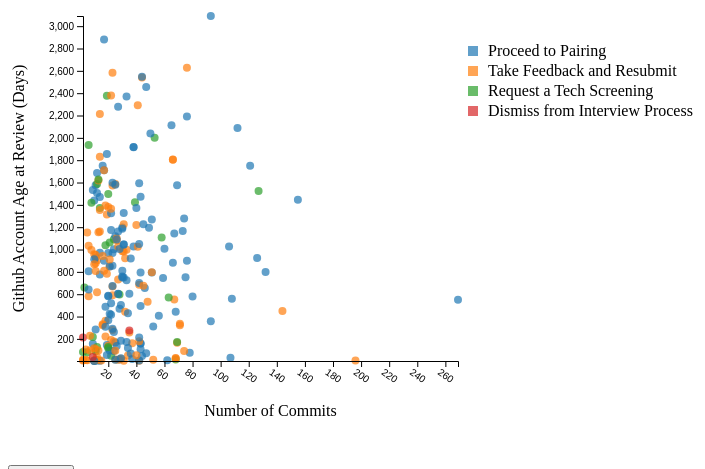
D3 v4 page, settled after 360 driven frames (6 s of simulated time); the page loaded 1 data file(s).


// ── format.js
function format(d) {
  var parseDate = d3.timeParse("%Y-%m-%d");
  var parseTime = d3.timeParse("%H:%M");

  return  {
    name : d['Name'],
    user : d['User Name'],
    account_date : parseDate(d['Account Creation Date']),
    review_date : parseDate(d['Review Date']),
    review_time : parseTime(d['Review Time']),
    account_age : +d['Account Age'],
    followers : +d['Follower Count'],
    public_repos : +d['Public Repos Owned'],
    repo : d['Repo Name'],
    commit_count : +d['Commit Count'],
    lang : d['Language'],
    lang_count : +d['Language Count'],
    contributors : +d['Contributor Count'],
    commit_mean : +d['Commit Size Mean'],
    commit_std : +d['Commit Size STD'],
    commit_max : +d['Commit Size Max'],
    commit_min : +d['Commit Size Max'],
    addition_mean : +d['Additions Mean'],
    addition_std : +d['Additions STD'],
    addition_max : +d['Additions Max'],
    addition_min : +d['Additions Max'],
    deletions_mean : +d['Deletions Mean'],
    deletions_std : +d['Deletions STD'],
    deletions_max : +d['Deletions Max'],
    deletions_min : +d['Deletions Max'],
    next_step : d['Next Step']
  };
}

var varTypes = {
  name :           { type : 'string', label : 'Candidate Name'},
  user :           { type : 'string', label : 'Github Username'},
  account_date :   { type : 'time', label : 'Github Account Creation Date'},
  review_date :    { type : 'time', label : 'Kata Review Date'},
  review_time :    { type : 'time', label : 'Kata Review Time of Day'},
  account_age :    { type : 'num', label : 'Github Account Age at Review (Days)'},
  followers :      { type : 'num', label : 'Github Followers'},
  public_repos :   { type : 'num', label : 'Number of public Repositories'},
  repo :           { type : 'string', label : 'Kata Repository Name'},
  commit_count :   { type : 'num', label : 'Number of Commits'},
  lang :           { type : 'string', label : 'Kata Language'},
  lang_count :     { type : 'num', label : 'Number of Languages'},
  contributors :   { type : 'num', label : 'Number of Contributors'},
  commit_mean :    { type : 'num', label : 'Mean Commits Size (Lines of Code)'},
  commit_std :     { type : 'num', label : 'Standard Deviation for Commit Size (Lines of Code)'},
  commit_max :     { type : 'num', label : 'Max Commit Size (Lines of Code)'},
  commit_min :     { type : 'num', label : 'Min Commit Size (Lines of Code)'},
  addition_mean :  { type : 'num', label : 'Mean Number of Additions (Lines of Code)'},
  addition_std :   { type : 'num', label : 'Standard Deviation for Additions (Lines of Code)'},
  addition_max :   { type : 'num', label : 'Max Number of Additions (Lines of Code)'},
  addition_min :   { type : 'num', label : 'Min Number of Addition (Lines of Code)'},
  deletions_mean : { type : 'num', label : 'Mean Number of Deletions (Lines of Code)'},
  deletions_std :  { type : 'num', label : 'Standard Deviation for Deletions (Lines of Code)'},
  deletions_max :  { type : 'num', label : 'Max Number of Deletions (Lines of Code)'},
  deletions_min :  { type : 'num', label : 'Min Number of Deletions (Lines of Code)'},
  next_step :      { type : 'string', label : 'Next Step for this Candidate'}
};

var stepDescriptions = {
  pairing : 'Proceed to Pairing',
  resubmit : 'Take Feedback and Resubmit',
  'tech screen' : 'Request a Tech Screening',
  dismiss : 'Dismiss from Interview Process'
};

// ── plot.js
// set the dimensions and margins of the graph
var margin = {top: 30, right: 500, bottom: 100, left: 75},
width = 950 - margin.left - margin.right,
height = 475 - margin.top - margin.bottom;

// set the ranges
var color = d3.scaleOrdinal(d3.schemeCategory10);

// Tooltip
var divTooltip = d3.select("body").append("div").attr("class", "toolTip").style("opacity", 0);

// append the svg object
var svg = d3.select("body").append("svg")
.attr("width", width + margin.left + margin.right)
.attr("height", height + margin.top + margin.bottom)
.append("g")
.attr("transform", "translate(" + margin.left + "," + margin.top + ")");

var xScaleLinear = d3.scaleLinear().range([0, width]);
var yScaleLinear = d3.scaleLinear().range([height, 0]);

var xScaleTime = d3.scaleTime().range([0, width]);
var yScaleTime = d3.scaleTime().range([height, 0]);

var x_variable = 'commit_count';
var y_variable = 'account_age';

function update_plot(data, x_var, y_var) {
  // Get the correct axis
  var xScale;
  var yScale;
  if(varTypes[x_var].type == 'num') {
    xScale = xScaleLinear;
  } else {
    xScale = xScaleTime;
  }

  if(varTypes[y_var].type == 'num') {
    yScale = yScaleLinear;
  } else {
    yScale = yScaleTime;
  }

  // Scale the range of the data
  xScale.domain(d3.extent(data, function(d) { return d[x_var]; }));
  yScale.domain(d3.extent(data, function(d) { return d[y_var]; }));

  // Add the scatterplot
  var dots = svg.selectAll("circle").data(data)

  dots.enter().append("circle")
  .attr("r", 4)
  .attr("fill", function(d) { return color(d.next_step); })
  .attr("opacity", 0.70)
  .on("mouseover", function(d) {
    divTooltip.transition().duration(200).style("opacity", .9);
    divTooltip.style("left", d3.event.pageX+"px");
    divTooltip.style("top", d3.event.pageY+"px");
    divTooltip.style("position", "absolute");
    divTooltip.style("display", "inline-block");
    divTooltip.html(d.user + "/" + d.repo);
  })
  .on("mouseout", function(d){
    divTooltip.transition().duration(500).style("opacity", 0);
  })
  .merge(dots).transition()
  .attr("cx", function(d) { return xScale(d[x_var]); })
  .attr("cy", function(d) { return yScale(d[y_var]); });

  dots.exit().remove();

  svg.selectAll(".axis").remove()

  // Add the X Axis
  svg.append("g")
  .attr("class", "axis")
  .attr("transform", "translate(0," + height + ")")
  .call(d3.axisBottom(xScale))
  .selectAll("text")
  .attr("transform", "rotate(35)")
  .attr("y", 12)
  .attr("x", 0)
  .attr("dy", ".35em")
  .style("text-anchor", "start");
  svg.append("text")
  .attr("class", "axis")
  .attr("transform","translate(" + (width/2) + " ," + (height + margin.top + 25) + ")")
  .style("text-anchor", "middle")
  .text(varTypes[x_var].label);

  // Add the Y Axis
  svg.append("g").attr("class", "axis").call(d3.axisLeft(yScale));
  svg.append("text")
  .attr("class", "axis")
  .attr("transform", "rotate(-90)")
  .attr("y", 0 - margin.left)
  .attr("x", 0 - (height / 2))
  .attr("dy", "1em")
  .style("text-anchor", "middle")
  .text(varTypes[y_var].label);

  var legendRectSize = 10;
  var legendSpacing = 10;

  // Add the legend
  var legend = svg.selectAll(".legend")
  .data(color.domain())
  .enter()
  .append("g")
  .attr("class", "legend")
  .attr('transform', function(d, i) {
    var horz = width + 10;
    var vert = margin.top + i * 20;
    return 'translate(' + horz + ',' + vert + ')';
  })
  legend.append("rect")
  .attr("width", legendRectSize)
  .attr("height", legendRectSize)
  .attr("fill", color)
  .attr("opacity", ".70");
  legend.append("text")
  .text(function(d) { return stepDescriptions[d];})
  .attr("x", "20px")
  .attr("y", "10px");
}

// Get the data
var data;

d3.csv("data.csv", format, function(d) {
  data = d;

  update_plot(data, 'commit_count', 'account_age');

  keys = Object.keys(data[0]);

  var x_selector = d3.select("#x_variable");
  var y_selector = d3.select("#y_variable");

  // Put in the dropdown menus
  x_selector.selectAll("option")
  .data(keys.filter (function(d) { return varTypes[d].type != 'string'}))
  .enter()
  .append("option")
  .attr("value", function(d) { return d;})
  .text( function(d) { return varTypes[d].label;});

  x_selector.attr("value", x_variable)
  .on("change", function() {
    var selectValue = d3.select("#x_variable").property("value");
    x_variable = selectValue;
  });

  // Put in the dropdown menus
  y_selector.selectAll("option")
  .data(keys.filter (function(d) { return varTypes[d].type != 'string'}))
  .enter()
  .append("option")
  .attr("value", function(d) { return d;})
  .text( function(d) { return varTypes[d].label;});

  y_selector.attr("value", y_variable)
  .on("change", function() {
    var selectValue = d3.select("#y_variable").property("value");
    y_variable = selectValue;
  });

});


### data: data.csv
Name, User Name, Account Creation Date, Review Date, Review Time, Account Age, Follower Count, Public Repos Owned, Repo Name, Commit Count, Language, Language Count, Contributor Count, Commit Size Mean, Commit Size STD, Commit Size Min, Commit Size Max, Additions Mean, Additions STD, Additions Min, Additions Max, Deletions Mean, Deletions STD, Deletions Min
, sabatinipeter, 2016-03-04, 2016-03-09, 16:12, 5, 0, 13, pillar, 14, Java, 1, 1, 44.29, 29.65, 11, 130, 35.21, 27.46, 4, 109, 9.071, 8.207, 0
Noah Colvin, noahcolvin, 2014-05-11, 2016-03-10, 09:29, 668, 0, 9, vending-machine-kata, 23, C#, 1, 4, 125, 177.1, 1, 694, 103.8, 171.5, 0, 694, 21.22, 31.12, 0
Max Harms, Raelifin, 2011-05-26, 2016-03-11, 13:07, 1750, 6, 14, RomanNumerals, 16, JavaScript, 2, 1, 11.44, 8.023, 3, 30, 10.0, 7.558, 3, 27, 1.438, 1.802, 0
Noah Colvin, noahcolvin, 2014-05-11, 2016-03-15, 07:20, 673, 0, 9, vending-machine-kata, 23, C#, 1, 4, 125, 177.1, 1, 694, 103.8, 171.5, 0, 694, 21.22, 31.12, 0
, willeml85, 2013-06-20, 2016-03-15, 08:36, 998, 0, 4, RedPencil, 33, JavaScript, 2, 1, 183.5, 824.3, 1, 4842, 169.9, 826.3, 1, 4842, 13.55, 12.63, 0
Justin Schoen, j23schoen, 2013-10-18, 2016-03-15, 09:58, 878, 2, 19, BowlingGameKata, 11, Java, 1, 1, 50.55, 43.11, 19, 166, 38.55, 34.59, 15, 145, 12.0, 18.5, 0
DB, DbajajCodes, 2014-08-11, 2016-03-16, 16:55, 582, 1, 6, VendingMachineKata, 6, Java, 1, 0, 205.8, 395.4, 7, 1089, 200.3, 397.7, 1, 1089, 5.5, 6.97, 0
, iOSAaronDavid, 2016-03-01, 2016-03-17, 16:43, 15, 1, 3, RomanNumeralConverter, 28, Objective-C, 1, 1, 71.0, 191.8, 1, 1046, 64.25, 191.7, 1, 1046, 6.75, 14.57, 0
, tjkorona, 2016-03-17, 2016-03-22, 09:11, 4, 0, 1, Babysitter_Kata, 31, Java, 1, 1, 17.0, 24.09, 2, 117, 11.77, 19.08, 1, 111, 5.226, 12.65, 0
, Epothos333, 2014-11-05, 2016-03-23, 12:26, 503, 2, 27, PillarKata-Babysitter-Kata, 29, JavaScript, 1, 1, 20.62, 25.03, 2, 135, 14.72, 24.09, 0, 135, 5.897, 6.013, 0
Matthew Morgan, matthewmorgan, 2012-10-03, 2016-03-24, 13:20, 1268, 14, 57, veni-vidi-vici, 51, JavaScript, 1, 1, 15.65, 30.38, 1, 203, 10.9, 27.8, 1, 203, 4.745, 12.71, 0
Eric Kessler, enkessler, 2011-03-25, 2016-03-29, 09:44, 1830, 13, 25, RomanNumeralsKata, 14, Ruby, 1, 1, 79.29, 87.95, 3, 295, 54.07, 54.9, 2, 173, 25.21, 41.55, 0
, MicMuc, 2015-10-24, 2016-03-30, 09:33, 158, 1, 2, vending-machine-kata, 43, Java, 1, 3, 36.14, 43.32, 1, 283, 26.56, 25.58, 0, 142, 9.581, 23.38, 0
Lawrence Davidson, ldavidso, 2012-11-27, 2016-03-31, 11:14, 1219, 2, 3, RomanNumeralConverter, 40, Java, 1, 1, 19.5, 20.29, 1, 114, 13.18, 12.71, 0, 57, 6.325, 10.84, 0
, MicMuc, 2015-10-24, 2016-03-31, 13:13, 159, 1, 2, vending-machine-kata, 43, Java, 1, 3, 36.14, 43.32, 1, 283, 26.56, 25.58, 0, 142, 9.581, 23.38, 0
, tyrinslys, 2010-10-14, 2016-04-05, 08:33, 2000, 5, 7, vendKata, 53, Java, 1, 1, 43.0, 33.57, 1, 140, 36.55, 31.56, 0, 137, 6.453, 8.074, 0
Sravya Tamma, tammasr, 2013-06-04, 2016-04-05, 09:30, 1035, 0, 5, babysitter, 6, Ruby, 1, 0, 37.67, 31.85, 1, 84, 30.33, 25.27, 0, 73, 7.333, 11.71, 0
Angel Thomas, astahre, 2013-03-23, 2016-04-05, 10:44, 1108, 2, 9, romankata, 58, Java, 1, 1, 6.5, 3.563, 1, 20, 5.81, 3.34, 1, 19, 0.6897, 1.117, 0
Justin, justinrjoseph, 2015-02-08, 2016-04-07, 09:42, 424, 2, 52, vending-machine-kata, 21, Ruby, 1, 1, 34.76, 36.64, 4, 140, 25.48, 22.53, 2, 82, 9.286, 17.88, 0
, Minniehajj, 2015-07-02, 2016-04-08, 10:44, 280, 0, 4, RomanNumeralKataforPillar, 23, Java, 1, 0, 139.2, 156.5, 6, 782, 104.8, 156.6, 6, 782, 34.35, 23.61, 0
, josephklein, 2014-10-06, 2016-04-12, 10:03, 553, 0, 3, vending-machine-kata, 67, Java, 1, 1, 29.06, 47.65, 0, 308, 19.9, 25.03, 0, 156, 9.164, 24.17, 0
, nshilpa99, 2016-04-05, 2016-04-12, 11:52, 6, 0, 1, BabySitter, 12, Java, 1, 0, 23.5, 20.34, 2, 61, 21.83, 20, 1, 61, 1.667, 2.134, 0
Brad Knowles, BradKnowles, 2011-12-21, 2016-04-15, 11:06, 1576, 0, 18, VendingMachineKata, 69, C#, 2, 1, 75.84, 116.7, 1, 517, 55.74, 79.52, 0, 377, 20.1, 46.67, 0
Jonathan Colegrove, Jonathan-Colegrove, 2015-09-10, 2016-04-19, 08:33, 221, 7, 35, babysitter-kata, 18, Ruby, 1, 1, 29.33, 21.91, 2, 83, 18.28, 14.93, 2, 58, 11.06, 10.23, 0
, kyle-walser, 2016-04-12, 2016-04-19, 08:41, 6, 0, 7, Baby-Sitter-Kata, 2, Java, 1, 1, 105.0, 103.0, 2, 208, 105.0, 103.0, 2, 208, 0.0, 0.0, 0
, Minniehajj, 2015-07-02, 2016-04-19, 09:09, 291, 0, 4, RomanNumeralKataforPillar, 23, Java, 1, 0, 139.2, 156.5, 6, 782, 104.8, 156.6, 6, 782, 34.35, 23.61, 0
, jarzac, 2011-09-07, 2016-04-19, 10:36, 1685, 0, 1, vending_machine, 12, Python, 1, 1, 88.92, 110.1, 6, 421, 66.08, 110.3, 0, 421, 22.83, 20.88, 0
Adam Crane, adamcrane, 2014-03-07, 2016-04-21, 15:13, 776, 0, 10, VendingMachineKata, 14, Java, 1, 1, 41.71, 24.23, 20, 107, 36.57, 22.96, 16, 107, 5.143, 5.592, 0
Thomas Mullaly, thomas-mullaly, 2010-07-13, 2016-04-26, 09:10, 2113, 4, 29, roman-numeral, 65, JavaScript, 1, 1, 11.32, 16.07, 1, 108, 9.154, 9.729, 1, 46, 2.169, 11.29, 0
, kyle-walser, 2016-04-12, 2016-04-26, 09:24, 13, 0, 7, BabySitterKataTry2, 2, Java, 1, 1, 33.5, 32.5, 1, 66, 33.5, 32.5, 1, 66, 0.0, 0.0, 0
Mark Protas, markprotas, 2011-08-20, 2016-04-26, 10:10, 1710, 0, 7, babysitter_kata, 17, Groovy, 1, 1, 47.24, 81.88, 1, 333, 41.06, 80.54, 0, 333, 6.176, 9.439, 0
Mark Protas, markprotas, 2011-08-20, 2016-04-26, 10:25, 1710, 0, 7, babysitter_kata, 17, Groovy, 1, 1, 47.24, 81.88, 1, 333, 41.06, 80.54, 0, 333, 6.176, 9.439, 0
, NatEvory, 2014-02-06, 2016-04-27, 15:00, 810, 1, 5, VendingKata, 30, Java, 1, 1, 37.37, 45.19, 2, 248, 33.1, 45.58, 0, 248, 4.267, 6.066, 0
Gentry Tran, glt2109, 2014-02-13, 2016-04-28, 17:24, 805, 0, 9, Pillar, 6, Java, 1, 1, 52.67, 25.16, 27, 96, 44.67, 21.43, 22, 75, 8.0, 8.327, 0
Jenna El-Amin, gifcompatible, 2015-10-23, 2016-04-29, 14:29, 189, 2, 23, pillarkata, 22, Ruby, 1, 1, 25.05, 19.27, 2, 81, 18.73, 17.4, 1, 65, 6.318, 6.636, 0
Eric Hopkins, IN3D, 2013-09-12, 2016-05-09, 17:10, 970, 11, 36, vending-machine-kata, 23, Ruby, 1, 1, 30.87, 32.54, 1, 142, 23.35, 23.34, 0, 100, 7.522, 15.25, 0
Arsalan Ahmed, arsalan, 2010-01-30, 2016-05-10, 09:25, 2291, 2, 75, vending-machine-kata, 41, Ruby, 1, 5, 40.76, 49.71, 1, 266, 30.54, 37.14, 0, 148, 10.22, 21.9, 0
… [head cut at 6 KiB]